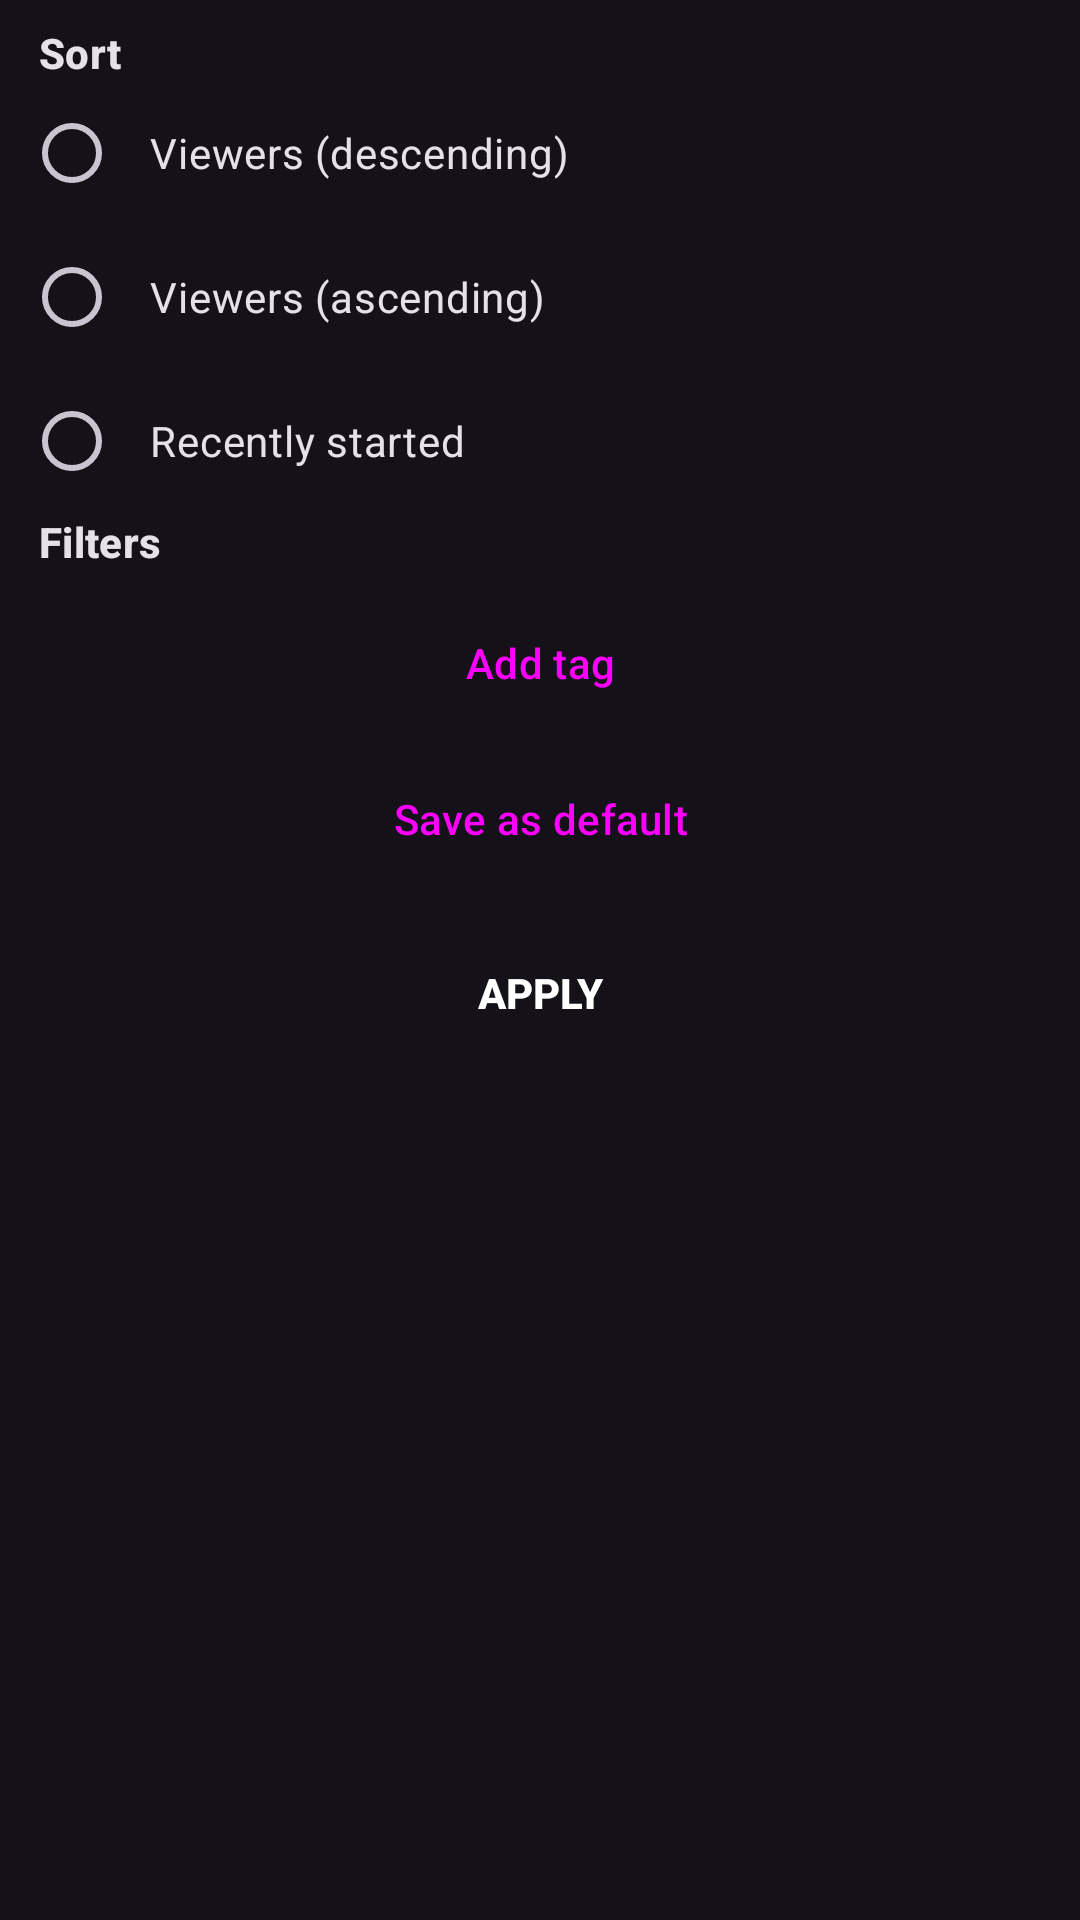

Produce the Android XML layout that renders to this screen, including the resource entries it uses.
<!-- AndroidManifest.xml: application theme DarkTheme -->
<!-- res/layout/dialog_followed_streams_sort.xml -->
<?xml version="1.0" encoding="utf-8"?>
<androidx.core.widget.NestedScrollView xmlns:android="http://schemas.android.com/apk/res/android"
    xmlns:app="http://schemas.android.com/apk/res-auto"
    android:layout_width="match_parent"
    android:layout_height="match_parent">

    <LinearLayout
        android:layout_width="match_parent"
        android:layout_height="match_parent"
        android:orientation="vertical"
        android:padding="?attr/dialogPadding">

        <RadioGroup
            android:id="@+id/sort"
            android:layout_width="match_parent"
            android:layout_height="wrap_content">

            <TextView
                android:layout_width="match_parent"
                android:layout_height="wrap_content"
                android:layout_marginStart="5dp"
                android:text="@string/sort"
                android:textAppearance="?attr/textAppearanceTitleSmall"
                android:textStyle="bold" />

            <RadioButton
                android:id="@+id/viewers_high"
                android:layout_width="match_parent"
                android:layout_height="wrap_content"
                android:text="@string/viewers_high" />

            <RadioButton
                android:id="@+id/viewers_low"
                android:layout_width="match_parent"
                android:layout_height="wrap_content"
                android:text="@string/viewers_low" />

            <RadioButton
                android:id="@+id/recent"
                android:layout_width="match_parent"
                android:layout_height="wrap_content"
                android:text="@string/recent" />
        </RadioGroup>

        <TextView
            android:layout_width="match_parent"
            android:layout_height="wrap_content"
            android:layout_marginStart="5dp"
            android:layout_marginBottom="5dp"
            android:text="@string/filters"
            android:textAppearance="?attr/textAppearanceTitleSmall"
            android:textStyle="bold" />

        <HorizontalScrollView
            android:layout_width="match_parent"
            android:layout_height="wrap_content">

            <com.google.android.material.chip.ChipGroup
                android:id="@+id/tagGroup"
                android:layout_width="wrap_content"
                android:layout_height="wrap_content"
                app:singleLine="true" />

        </HorizontalScrollView>

        <Button
            android:id="@+id/selectTags"
            style="?attr/bottomSheetButtonStyle"
            android:layout_width="match_parent"
            android:layout_height="wrap_content"
            android:layout_marginTop="2dp"
            android:layout_marginBottom="2dp"
            android:text="@string/add_tag" />

        <Button
            android:id="@+id/saveDefault"
            style="?attr/bottomSheetButtonStyle"
            android:layout_width="match_parent"
            android:layout_height="wrap_content"
            android:layout_marginTop="2dp"
            android:layout_marginBottom="2dp"
            android:text="@string/save_default" />

        <Button
            android:id="@+id/apply"
            style="?attr/primaryButtonStyle"
            android:layout_width="match_parent"
            android:layout_height="wrap_content"
            android:layout_marginTop="8dp"
            android:layout_marginBottom="4dp"
            android:text="@string/apply" />

    </LinearLayout>
</androidx.core.widget.NestedScrollView>
<!-- resources referenced by this layout -->
<resources>
  <string name="add_tag">Add tag</string>
  <string name="apply">Apply</string>
  <string name="filters">Filters</string>
  <string name="recent">Recently started</string>
  <string name="save_default">Save as default</string>
  <string name="sort">Sort</string>
  <string name="viewers_high">Viewers (descending)</string>
  <string name="viewers_low">Viewers (ascending)</string>
  <style name="DarkTheme" parent="BaseDarkTheme" />
  <style name="Card" parent="Widget.Material3.CardView.Elevated">
          <item name="android:layout_margin">8dp</item>
      </style>
  <style name="BottomSheetButton" parent="Widget.Material3.Button.TonalButton">
          <item name="android:layout_marginTop">3dp</item>
          <item name="android:layout_marginBottom">3dp</item>
      </style>
  <style name="MaterialPrimaryButton" parent="Widget.MaterialComponents.Button">
          <item name="android:textAppearance">@style/TextAppearance.AppCompat.Button</item>
          <item name="android:textStyle">bold</item>
          <item name="backgroundTint">?attr/primaryButtonColor</item>
          <item name="android:textColor">?attr/primaryButtonTextColor</item>
          <item name="cornerRadius">24dp</item>
      </style>
  <style name="RadioButton" parent="Widget.Material3.CompoundButton.RadioButton">
          <item name="android:padding">10dp</item>
      </style>
  <style name="CheckBox" parent="Widget.Material3.CompoundButton.CheckBox">
          <item name="android:padding">10dp</item>
      </style>
  <style name="SwitchBlue" parent="Widget.Material3.CompoundButton.MaterialSwitch">
          <item name="materialThemeOverlay">@style/SwitchOverlayBlue</item>
      </style>
  <style name="Slider" parent="Widget.Material3.Slider">
          <item name="trackColorInactive">?attr/colorSurfaceContainerHighest</item>
      </style>
  <style name="PreferenceTheme" parent="@style/PreferenceThemeOverlay">
          
          <item name="android:tint">?attr/colorControlNormal</item>
          
          <item name="android:progressTint">?attr/colorPrimary</item>
          <item name="android:thumbTint">?attr/colorPrimary</item>
  
          <item name="preferenceCategoryTitleTextColor">?attr/colorPrimary</item>
          <item name="switchPreferenceCompatStyle">@style/SwitchPreference</item>
      </style>
  <style name="SwitchOverlayBlue">
          <item name="colorPrimary">@color/accent</item>
          <item name="colorOnPrimary">@android:color/white</item>
          <item name="colorPrimaryContainer">@android:color/white</item>
      </style>
  <style name="SwitchPreference" parent="@style/Preference.SwitchPreferenceCompat.Material">
          <item name="widgetLayout">@layout/material_switch</item>
      </style>
</resources>
